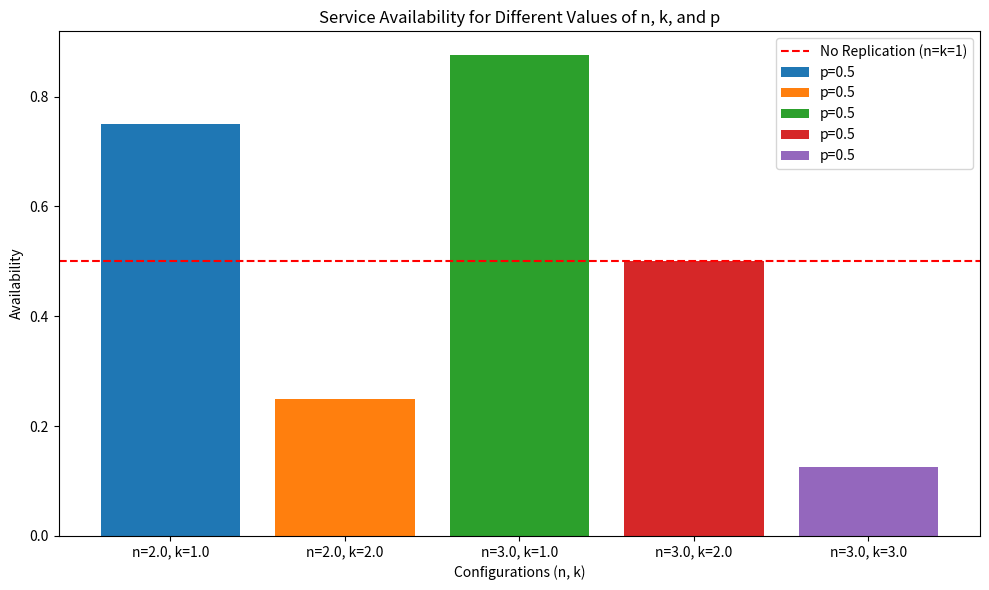

Python code for this plot:
from scipy.stats import binom
import pandas as pd
import matplotlib.pyplot as plt

# Parâmetros para o caso sem replicação (n = k = 1)
n_base = 1
k_base = 1
p_base = 0.5
availability_no_replication = binom.cdf(k_base-1, n_base, p_base)

# Valores específicos para n, k, e p para comparação
params = [
    {'n': 2, 'k': 1, 'p': 0.5},
    {'n': 2, 'k': 2, 'p': 0.5},
    {'n': 3, 'k': 1, 'p': 0.5},
    {'n': 3, 'k': 2, 'p': 0.5},
    {'n': 3, 'k': 3, 'p': 0.5}
]

# Lista para armazenar os resultados
results = []

# Calcular disponibilidade para cada conjunto de parâmetros
for param in params:
    n = param['n']
    k = param['k']
    p = param['p']
    
    # CDF da binomial é a probabilidade de k ou menos sucessos, então para k ou mais sucessos usamos 1 - cdf(k-1)
    availability = 1 - binom.cdf(k-1, n, p)
    results.append({
        'n': n,
        'k': k,
        'p': p,
        'availability': availability,
        'improvement': availability / availability_no_replication
    })

# Convertendo os resultados em um DataFrame do pandas para facilitar a manipulação e visualização
df = pd.DataFrame(results)

# Plotando os resultados
plt.figure(figsize=(10, 6))

# Plot para cada conjunto de parâmetros
for index, row in df.iterrows():
    plt.bar(f'n={row["n"]}, k={row["k"]}', row['availability'], label=f'p={row["p"]}')

plt.axhline(y=availability_no_replication, color='r', linestyle='--', label='No Replication (n=k=1)')

plt.xlabel('Configurations (n, k)')
plt.ylabel('Availability')
plt.title('Service Availability for Different Values of n, k, and p')
plt.legend()
plt.tight_layout()
plt.show()
